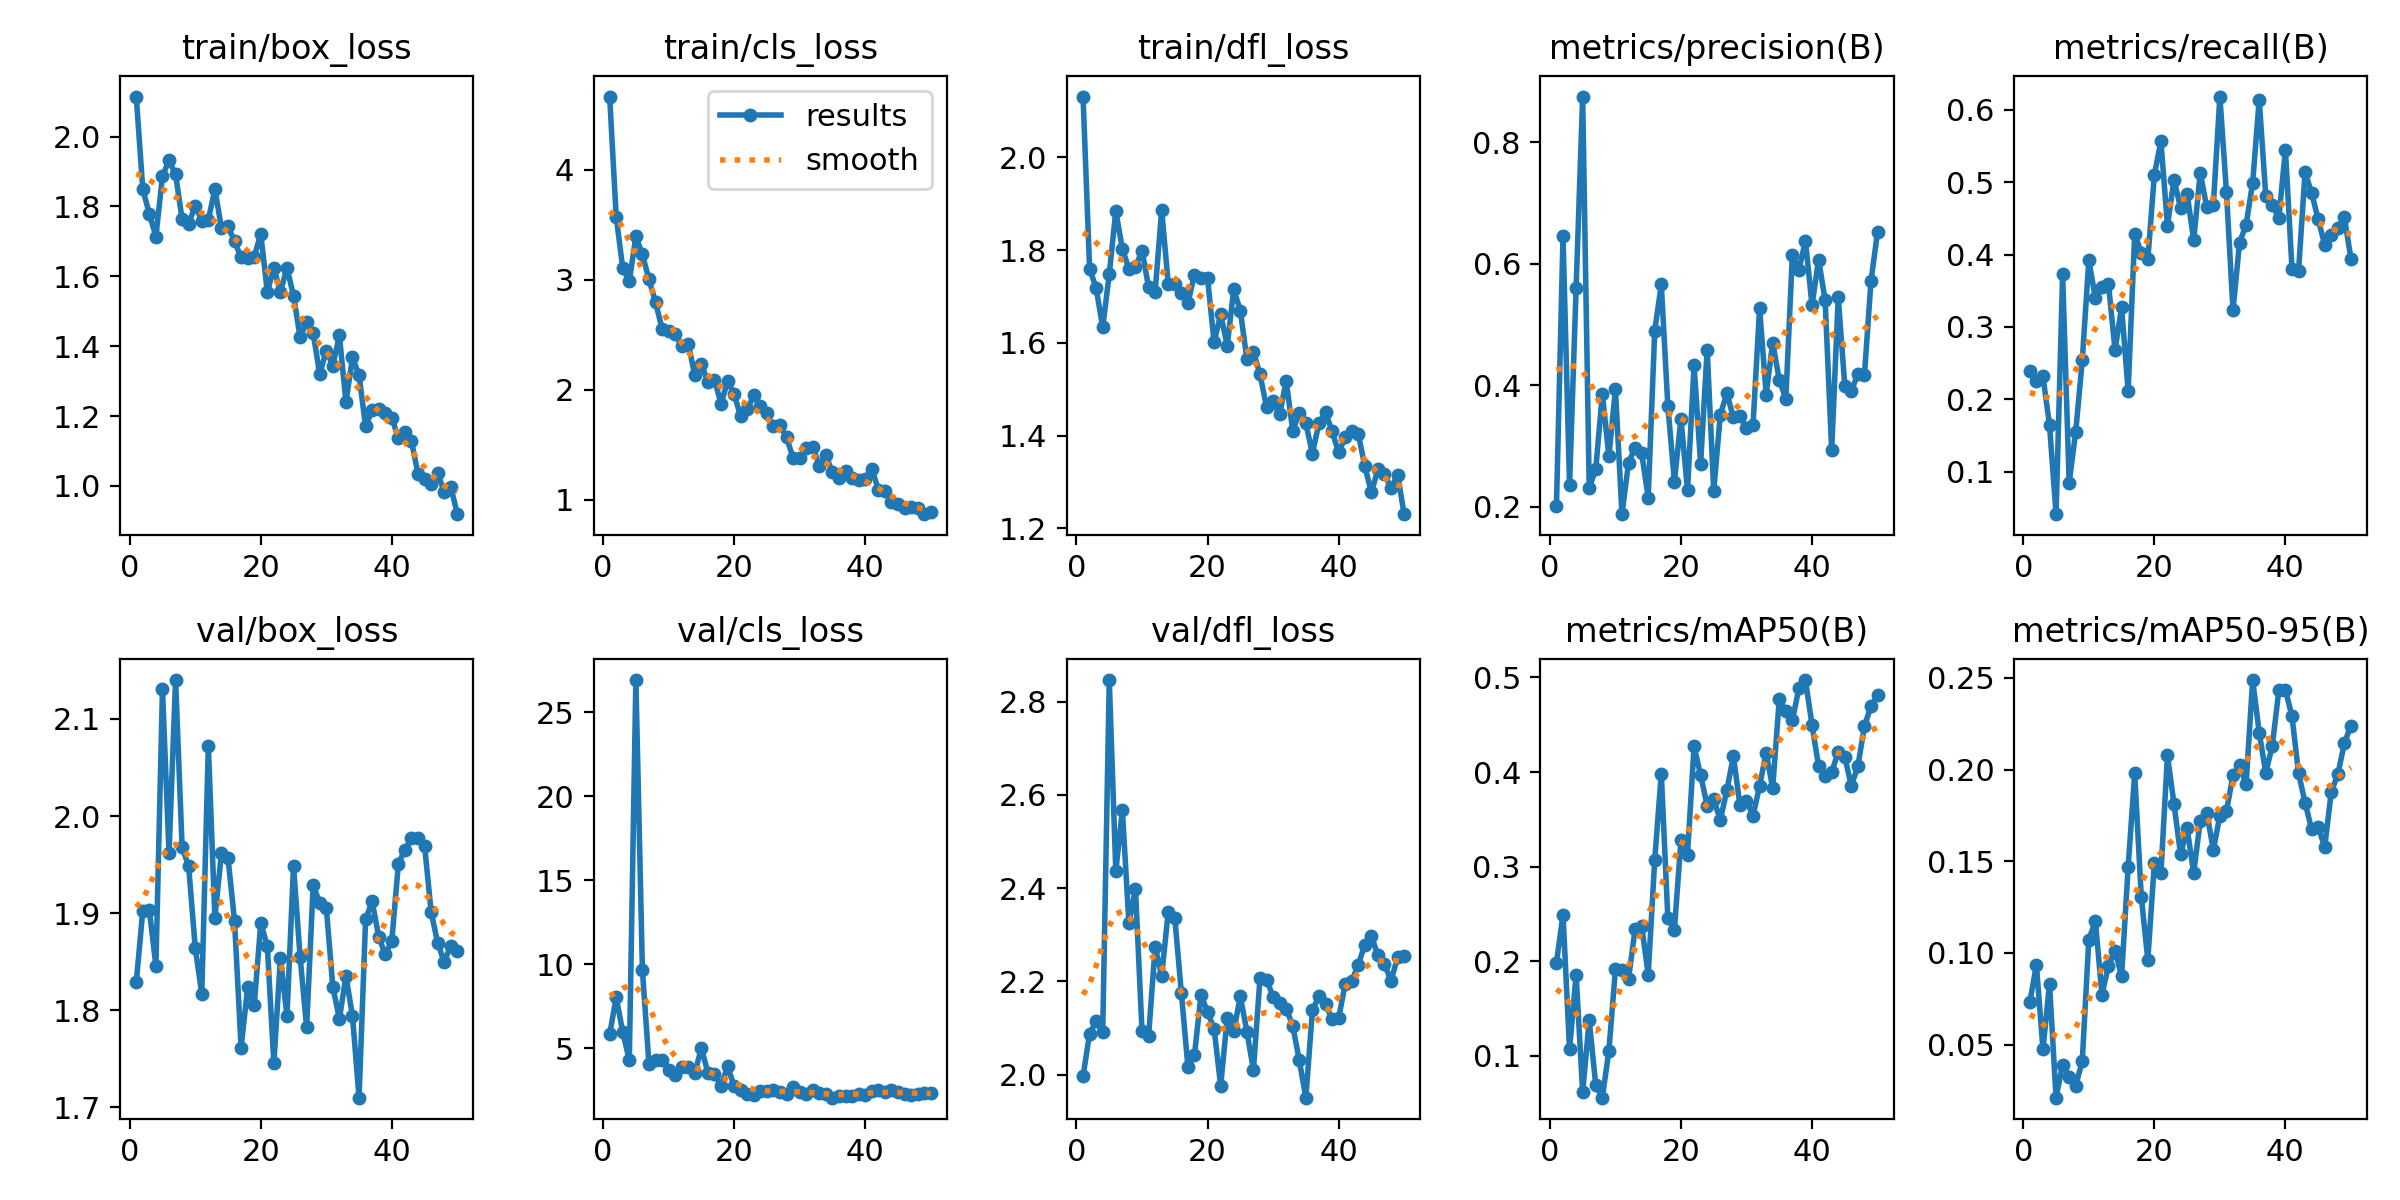

Values plotted in this chart, from the file beside it:
epoch, train/box_loss, train/cls_loss, train/dfl_loss, metrics/precision(B), metrics/recall(B), metrics/mAP50(B), metrics/mAP50-95(B), val/box_loss, val/cls_loss, val/dfl_loss, lr/pg0, lr/pg1, lr/pg2
1, 2.115, 4.668, 2.131, 0.2021, 0.2397, 0.1985, 0.07331, 1.829, 5.828, 1.996, 0.00018, 0.00018, 0.00018
2, 1.849, 3.576, 1.76, 0.645, 0.2248, 0.2493, 0.09336, 1.903, 8.04, 2.088, 0.0003627, 0.0003627, 0.0003627
3, 1.779, 3.105, 1.718, 0.236, 0.2317, 0.1069, 0.0475, 1.903, 5.973, 2.114, 0.0005378, 0.0005378, 0.0005378
4, 1.714, 2.987, 1.633, 0.5603, 0.165, 0.1859, 0.08323, 1.846, 4.296, 2.091, 0.0007055, 0.0007055, 0.0007055
5, 1.887, 3.396, 1.748, 0.875, 0.04167, 0.06159, 0.02106, 2.131, 26.93, 2.846, 0.0008655, 0.0008655, 0.0008655
6, 1.932, 3.232, 1.885, 0.2311, 0.3725, 0.1378, 0.03911, 1.962, 9.645, 2.436, 0.000901, 0.000901, 0.000901
7, 1.891, 3.004, 1.802, 0.2622, 0.08497, 0.06895, 0.03249, 2.14, 4.064, 2.567, 0.000901, 0.000901, 0.000901
8, 1.763, 2.797, 1.76, 0.386, 0.1556, 0.05591, 0.02753, 1.968, 4.281, 2.325, 0.0008812, 0.0008812, 0.0008812
9, 1.75, 2.557, 1.764, 0.2836, 0.2539, 0.1052, 0.04108, 1.948, 4.297, 2.398, 0.0008614, 0.0008614, 0.0008614
10, 1.802, 2.538, 1.799, 0.3932, 0.3922, 0.1916, 0.1073, 1.865, 3.734, 2.093, 0.0008416, 0.0008416, 0.0008416
11, 1.759, 2.506, 1.72, 0.188, 0.3398, 0.1909, 0.1174, 1.817, 3.414, 2.082, 0.0008218, 0.0008218, 0.0008218
12, 1.762, 2.395, 1.711, 0.2727, 0.3545, 0.1816, 0.07734, 2.072, 3.908, 2.274, 0.000802, 0.000802, 0.000802
13, 1.849, 2.418, 1.886, 0.2973, 0.359, 0.234, 0.09295, 1.895, 3.894, 2.212, 0.0007822, 0.0007822, 0.0007822
14, 1.739, 2.131, 1.728, 0.2888, 0.2681, 0.2379, 0.1013, 1.962, 3.526, 2.349, 0.0007624, 0.0007624, 0.0007624
15, 1.743, 2.236, 1.728, 0.2152, 0.3273, 0.1861, 0.08726, 1.957, 5.025, 2.336, 0.0007426, 0.0007426, 0.0007426
16, 1.7, 2.069, 1.708, 0.4901, 0.2117, 0.3074, 0.1468, 1.892, 3.541, 2.176, 0.0007228, 0.0007228, 0.0007228
17, 1.654, 2.091, 1.686, 0.5659, 0.4282, 0.3983, 0.1979, 1.762, 3.466, 2.017, 0.000703, 0.000703, 0.000703
18, 1.653, 1.873, 1.747, 0.366, 0.4027, 0.2455, 0.1308, 1.824, 2.744, 2.042, 0.0006832, 0.0006832, 0.0006832
19, 1.656, 2.08, 1.74, 0.2417, 0.3931, 0.2333, 0.09628, 1.805, 3.94, 2.171, 0.0006634, 0.0006634, 0.0006634
20, 1.721, 1.959, 1.739, 0.3448, 0.51, 0.3282, 0.1488, 1.89, 2.735, 2.135, 0.0006436, 0.0006436, 0.0006436
21, 1.556, 1.758, 1.601, 0.2271, 0.5563, 0.3128, 0.1435, 1.866, 2.535, 2.098, 0.0006238, 0.0006238, 0.0006238
22, 1.623, 1.822, 1.661, 0.433, 0.4399, 0.4273, 0.2078, 1.745, 2.288, 1.976, 0.000604, 0.000604, 0.000604
23, 1.555, 1.949, 1.594, 0.2709, 0.5033, 0.3967, 0.1812, 1.854, 2.239, 2.121, 0.0005842, 0.0005842, 0.0005842
24, 1.625, 1.857, 1.716, 0.4586, 0.4644, 0.3645, 0.1537, 1.794, 2.445, 2.093, 0.0005644, 0.0005644, 0.0005644
25, 1.544, 1.79, 1.669, 0.226, 0.4841, 0.3713, 0.168, 1.949, 2.47, 2.168, 0.0005446, 0.0005446, 0.0005446
26, 1.427, 1.667, 1.565, 0.3512, 0.4195, 0.3493, 0.1436, 1.855, 2.521, 2.092, 0.0005248, 0.0005248, 0.0005248
27, 1.469, 1.681, 1.581, 0.3869, 0.5129, 0.3806, 0.172, 1.782, 2.415, 2.01, 0.000505, 0.000505, 0.000505
28, 1.437, 1.567, 1.532, 0.3472, 0.4651, 0.4168, 0.1766, 1.929, 2.309, 2.207, 0.0004852, 0.0004852, 0.0004852
29, 1.32, 1.379, 1.462, 0.3502, 0.4683, 0.3649, 0.1562, 1.911, 2.682, 2.204, 0.0004654, 0.0004654, 0.0004654
30, 1.387, 1.38, 1.474, 0.3303, 0.618, 0.3695, 0.175, 1.906, 2.414, 2.167, 0.0004456, 0.0004456, 0.0004456
31, 1.344, 1.475, 1.446, 0.3353, 0.4865, 0.354, 0.1774, 1.824, 2.267, 2.154, 0.0004258, 0.0004258, 0.0004258
32, 1.431, 1.483, 1.518, 0.5274, 0.3232, 0.3854, 0.1969, 1.791, 2.535, 2.141, 0.000406, 0.000406, 0.000406
33, 1.24, 1.306, 1.411, 0.3847, 0.4164, 0.4202, 0.2023, 1.835, 2.351, 2.105, 0.0003862, 0.0003862, 0.0003862
34, 1.368, 1.403, 1.449, 0.47, 0.4412, 0.3832, 0.1921, 1.794, 2.292, 2.03, 0.0003664, 0.0003664, 0.0003664
35, 1.317, 1.25, 1.426, 0.4095, 0.4988, 0.4768, 0.2489, 1.71, 2.065, 1.951, 0.0003466, 0.0003466, 0.0003466
36, 1.17, 1.194, 1.361, 0.3773, 0.6136, 0.4642, 0.2202, 1.894, 2.178, 2.138, 0.0003268, 0.0003268, 0.0003268
37, 1.218, 1.257, 1.427, 0.6139, 0.4811, 0.4546, 0.1982, 1.912, 2.175, 2.168, 0.000307, 0.000307, 0.000307
38, 1.221, 1.199, 1.45, 0.5893, 0.4678, 0.4887, 0.2131, 1.876, 2.153, 2.151, 0.0002872, 0.0002872, 0.0002872
39, 1.209, 1.182, 1.409, 0.6379, 0.4504, 0.4972, 0.2433, 1.857, 2.272, 2.119, 0.0002674, 0.0002674, 0.0002674
40, 1.194, 1.185, 1.364, 0.5315, 0.5448, 0.4498, 0.2436, 1.871, 2.24, 2.121, 0.0002476, 0.0002476, 0.0002476
41, 1.137, 1.284, 1.396, 0.6067, 0.3805, 0.4064, 0.2291, 1.951, 2.471, 2.194, 0.0002278, 0.0002278, 0.0002278
42, 1.155, 1.091, 1.411, 0.5403, 0.3769, 0.3961, 0.1981, 1.966, 2.508, 2.201, 0.000208, 0.000208, 0.000208
43, 1.128, 1.078, 1.404, 0.293, 0.5139, 0.3997, 0.182, 1.977, 2.43, 2.236, 0.0001882, 0.0001882, 0.0001882
44, 1.035, 0.9837, 1.334, 0.545, 0.4849, 0.4215, 0.1675, 1.977, 2.521, 2.279, 0.0001684, 0.0001684, 0.0001684
45, 1.018, 0.9586, 1.278, 0.3993, 0.4487, 0.416, 0.1686, 1.97, 2.39, 2.297, 0.0001486, 0.0001486, 0.0001486
46, 1.007, 0.9271, 1.327, 0.3908, 0.4133, 0.3854, 0.1579, 1.901, 2.31, 2.256, 0.0001288, 0.0001288, 0.0001288
47, 1.036, 0.9326, 1.317, 0.4187, 0.4272, 0.4063, 0.188, 1.869, 2.221, 2.237, 0.000109, 0.000109, 0.000109
48, 0.9824, 0.9271, 1.287, 0.4172, 0.4366, 0.4484, 0.1974, 1.85, 2.268, 2.201, 8.92e-05, 8.92e-05, 8.92e-05
49, 0.9978, 0.869, 1.316, 0.5713, 0.4511, 0.4698, 0.2144, 1.867, 2.339, 2.252, 6.94e-05, 6.94e-05, 6.94e-05
50, 0.919, 0.8851, 1.231, 0.6524, 0.3942, 0.481, 0.224, 1.861, 2.337, 2.253, 4.96e-05, 4.96e-05, 4.96e-05
